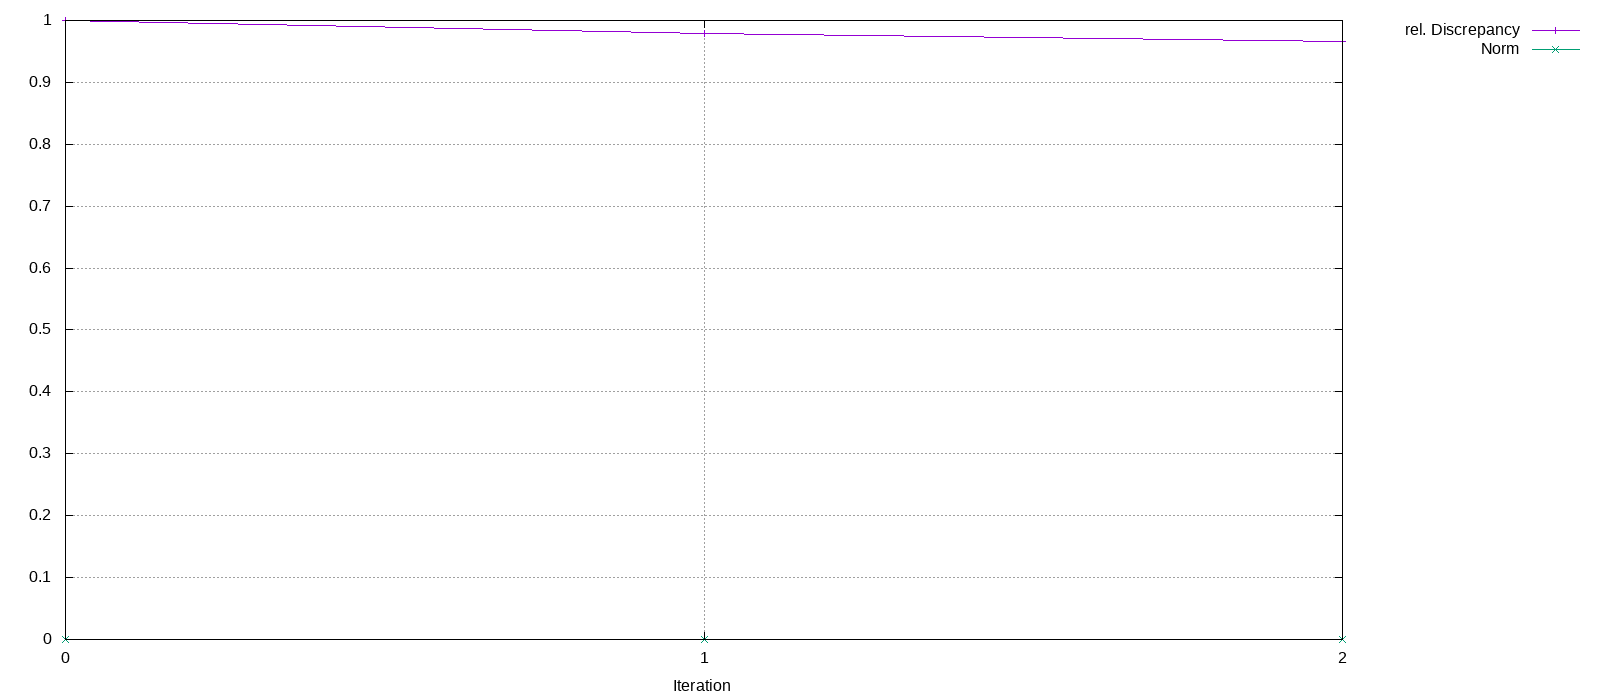

The file beside this chart, header and first rows:
Iteration, rel. Discrepancy, Norm
0, 1, 0
1, 0.9786, 0.0003755
2, 0.9667, 0.000648
